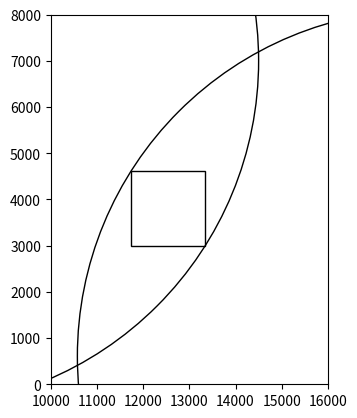

Python code for this plot:
#!/usr/bin/env python

import numpy as np
import matplotlib.pyplot as plt
from scipy.linalg import norm

width = 14000. # pixels
radius = 7500. # pixels

pixsize = 6.5e-4 # mm

# u & v motor positions
x1 = np.array([0.03000608, 8.26400422]) # mm
x2 = np.array([7.22999703, 4.107003875]) # mm

x1 /= pixsize
x2 /= pixsize

x2 -= x1
x1 = np.array([np.ceil(width / 2), np.ceil(width/2)])
x2 += x1

center = np.round((x1 + x2) / 2.)
rect = np.broadcast_to(center, (4, 2))

def rect_is_contained(r, x, y, R):
	d = norm(r - x.reshape(1,2), axis=1)
	if not np.all(d < R):
		return False
	d = norm(r - y.reshape(1,2), axis=1)
	if not np.all(d < R):
		return False
	return True
	
def rect_grow(r):
	return r + np.array([
			[-1, -1],
			[+1, -1],
			[+1, +1],
			[-1, +1],
		])

while rect_is_contained(tmp := rect_grow(rect), x1, x2, radius):
	rect = tmp

fig, ax = plt.subplots()
ax.set_aspect(1)
ax.set_xlim(10000, 16000)
ax.set_ylim(0, 8000)

c1 = plt.Circle(x1, radius, fill=False)
c2 = plt.Circle(x2, radius, fill=False)
# c1 = plt.Circle((0.5, 0.5), 0.2, fill=False)
# c2 = plt.Circle((0.3, 0.7), 0.2, fill=False)
ax.add_artist(c1)
ax.add_artist(c2)

r1 = plt.Rectangle(rect[0,:], rect[1,0] - rect[0,0],
	rect[3,1] - rect[1,1], fill=False)
ax.add_artist(r1)

plt.show()
